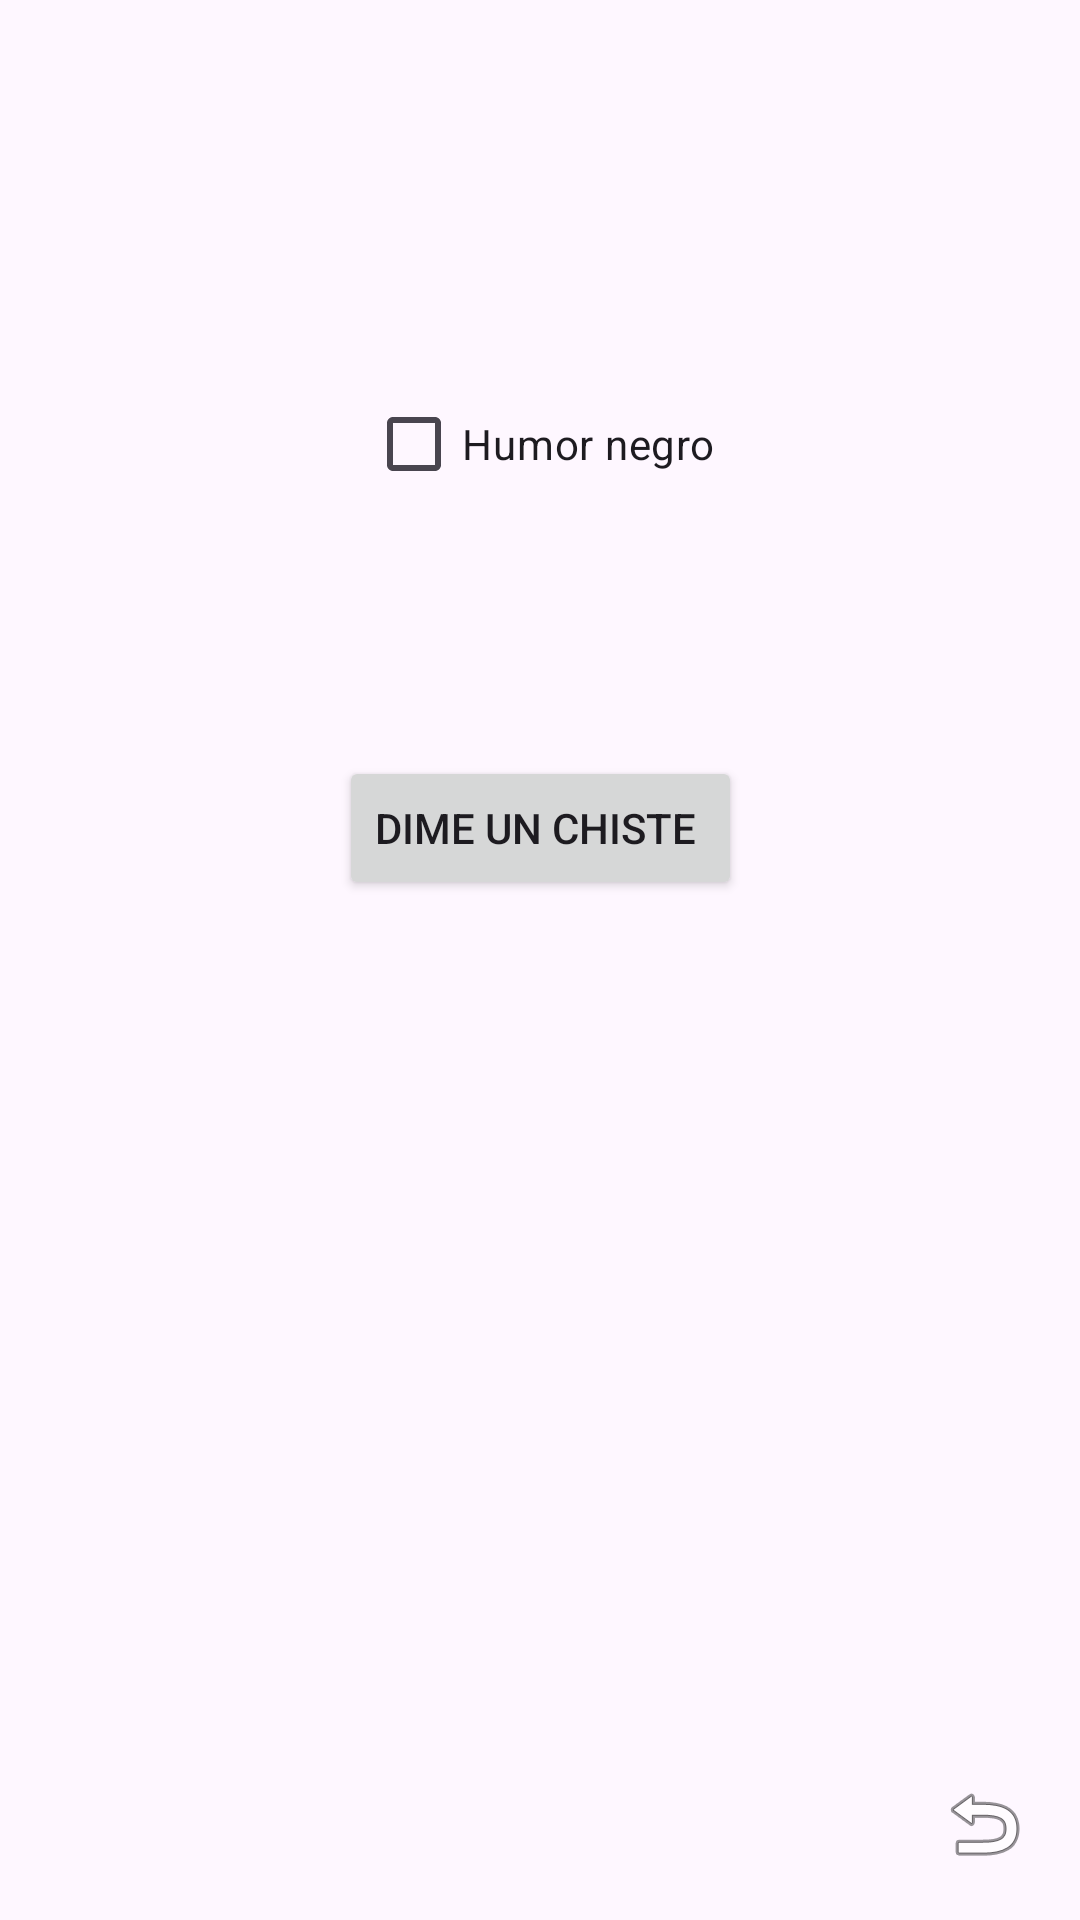

Here is an Android app screen rendered from its layout file. Give the layout XML and the strings, colors and styles it references.
<!-- AndroidManifest.xml: application theme Theme.Movil -->
<!-- res/layout/activity_chistes.xml -->
<?xml version="1.0" encoding="utf-8"?>
<androidx.constraintlayout.widget.ConstraintLayout xmlns:android="http://schemas.android.com/apk/res/android"
    xmlns:app="http://schemas.android.com/apk/res-auto"
    android:layout_width="match_parent"
    android:layout_height="match_parent"
    xmlns:tools="http://schemas.android.com/tools"
    tools:Context=".chistes">

    <ImageView
        android:id="@+id/volver"
        android:layout_width="wrap_content"
        android:layout_height="wrap_content"
        android:layout_marginEnd="16dp"
        android:layout_marginBottom="16dp"
        app:layout_constraintBottom_toBottomOf="parent"
        app:layout_constraintEnd_toEndOf="parent"
        app:srcCompat="@android:drawable/ic_menu_revert"
        tools:ignore="MissingConstraints" />

    <ProgressBar
        android:id="@+id/progressBar"
        style="?android:attr/progressBarStyle"
        android:layout_width="358dp"
        android:layout_height="388dp"
        android:visibility="gone"
        app:layout_constraintBottom_toBottomOf="parent"
        app:layout_constraintEnd_toEndOf="parent"
        app:layout_constraintStart_toStartOf="parent"
        app:layout_constraintTop_toTopOf="parent" />

    <Button
        android:id="@+id/button"
        android:layout_width="wrap_content"
        android:layout_height="wrap_content"
        android:layout_marginBottom="340dp"
        android:text="Dime un chiste "
        app:layout_constraintBottom_toBottomOf="parent"
        app:layout_constraintEnd_toEndOf="parent"
        app:layout_constraintStart_toStartOf="parent" />

    <CheckBox
        android:id="@+id/checkBox"
        android:layout_width="wrap_content"
        android:layout_height="wrap_content"
        android:layout_marginTop="124dp"
        android:text="Humor negro"
        app:layout_constraintEnd_toEndOf="parent"
        app:layout_constraintStart_toStartOf="parent"
        app:layout_constraintTop_toTopOf="parent"
        tools:ignore="MissingConstraints" />

</androidx.constraintlayout.widget.ConstraintLayout>
<!-- resources referenced by this layout -->
<resources>
  <style name="Theme.Movil" parent="Base.Theme.Movil" />
  <style name="Base.Theme.Movil" parent="Theme.Material3.DayNight.NoActionBar">
          
          
      </style>
</resources>
